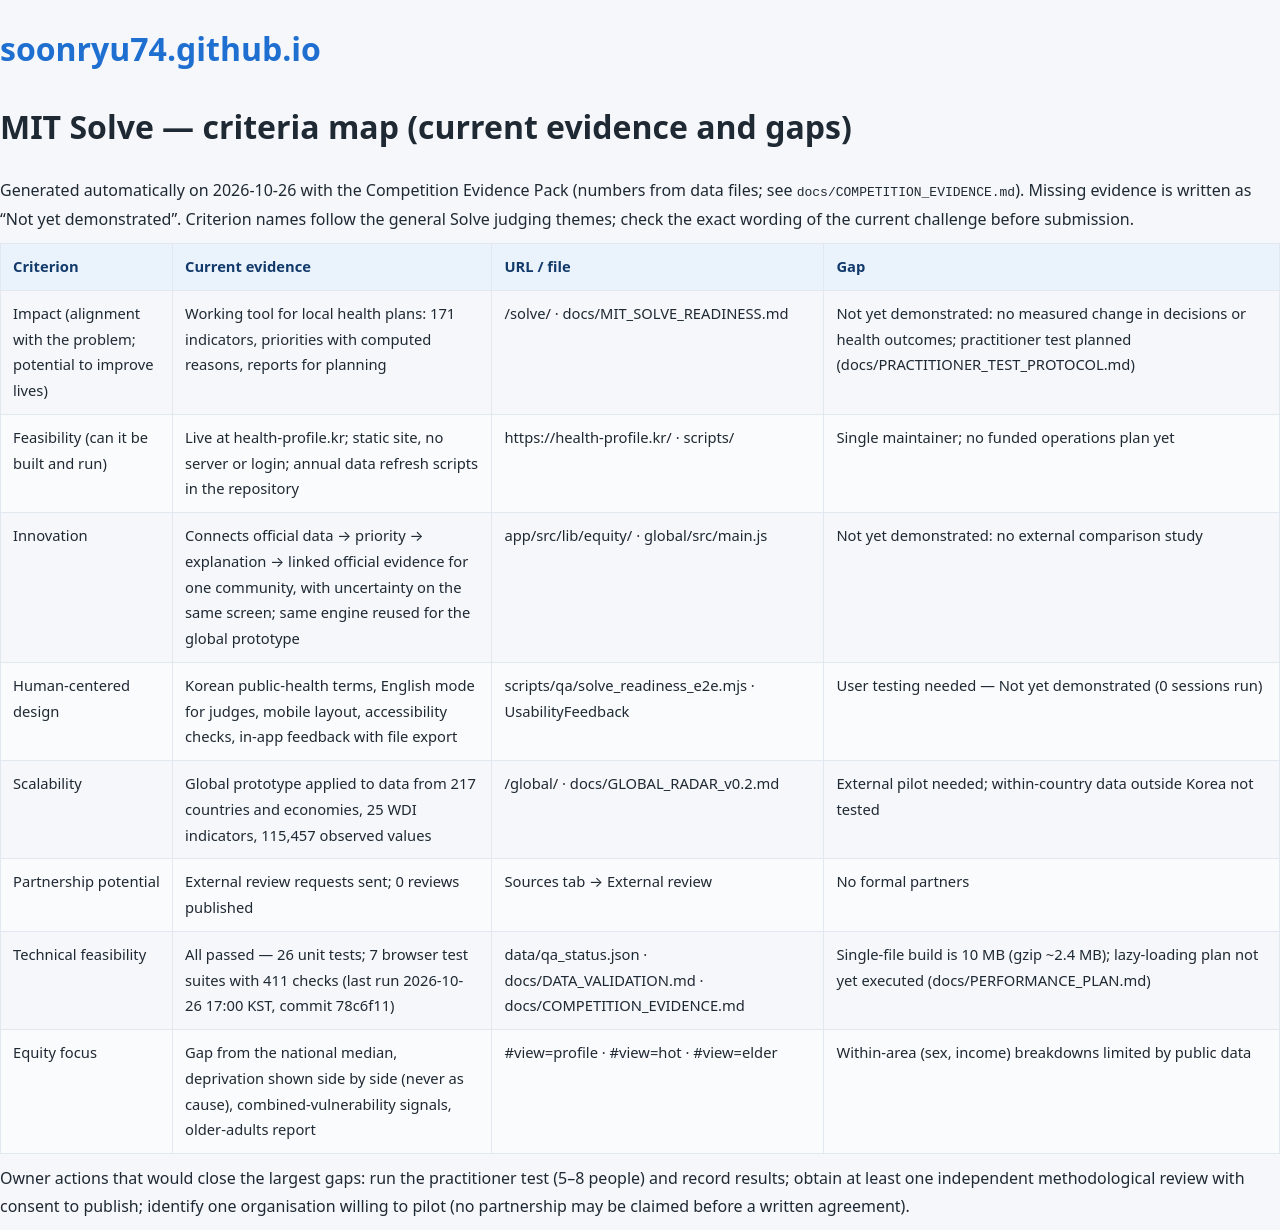

repository: soonryu74/soonryu74.github.io · page: health-dashboard/docs/MIT_SOLVE_CRITERIA_MAP.html · generator: jekyll

# MIT Solve — criteria map (current evidence and gaps)

Generated automatically on 2026-10-26 with the Competition Evidence Pack (numbers from data files; see `docs/COMPETITION_EVIDENCE.md`). Missing evidence is written as “Not yet demonstrated”. Criterion names follow the general Solve judging themes; check the exact wording of the current challenge before submission.

| Criterion | Current evidence | URL / file | Gap |
|---|---|---|---|
| Impact (alignment with the problem; potential to improve lives) | Working tool for local health plans: 171 indicators, priorities with computed reasons, reports for planning | /solve/ · docs/MIT_SOLVE_READINESS.md | Not yet demonstrated: no measured change in decisions or health outcomes; practitioner test planned (docs/PRACTITIONER_TEST_PROTOCOL.md) |
| Feasibility (can it be built and run) | Live at health-profile.kr; static site, no server or login; annual data refresh scripts in the repository | https://health-profile.kr/ · scripts/ | Single maintainer; no funded operations plan yet |
| Innovation | Connects official data → priority → explanation → linked official evidence for one community, with uncertainty on the same screen; same engine reused for the global prototype | app/src/lib/equity/ · global/src/main.js | Not yet demonstrated: no external comparison study |
| Human-centered design | Korean public-health terms, English mode for judges, mobile layout, accessibility checks, in-app feedback with file export | scripts/qa/solve_readiness_e2e.mjs · UsabilityFeedback | User testing needed — Not yet demonstrated (0 sessions run) |
| Scalability | Global prototype applied to data from 217 countries and economies, 25 WDI indicators, 115,457 observed values | /global/ · docs/GLOBAL_RADAR_v0.2.md | External pilot needed; within-country data outside Korea not tested |
| Partnership potential | External review requests sent; 0 reviews published | Sources tab → External review | No formal partners |
| Technical feasibility | All passed — 26 unit tests; 7 browser test suites with 411 checks (last run 2026-10-26 17:00 KST, commit 78c6f11) | data/qa_status.json · docs/DATA_VALIDATION.md · docs/COMPETITION_EVIDENCE.md | Single-file build is 10 MB (gzip ~2.4 MB); lazy-loading plan not yet executed (docs/PERFORMANCE_PLAN.md) |
| Equity focus | Gap from the national median, deprivation shown side by side (never as cause), combined-vulnerability signals, older-adults report | #view=profile · #view=hot · #view=elder | Within-area (sex, income) breakdowns limited by public data |

Owner actions that would close the largest gaps: run the practitioner test (5–8 people) and record results; obtain at least one independent methodological review with consent to publish; identify one organisation willing to pilot (no partnership may be claimed before a written agreement).
